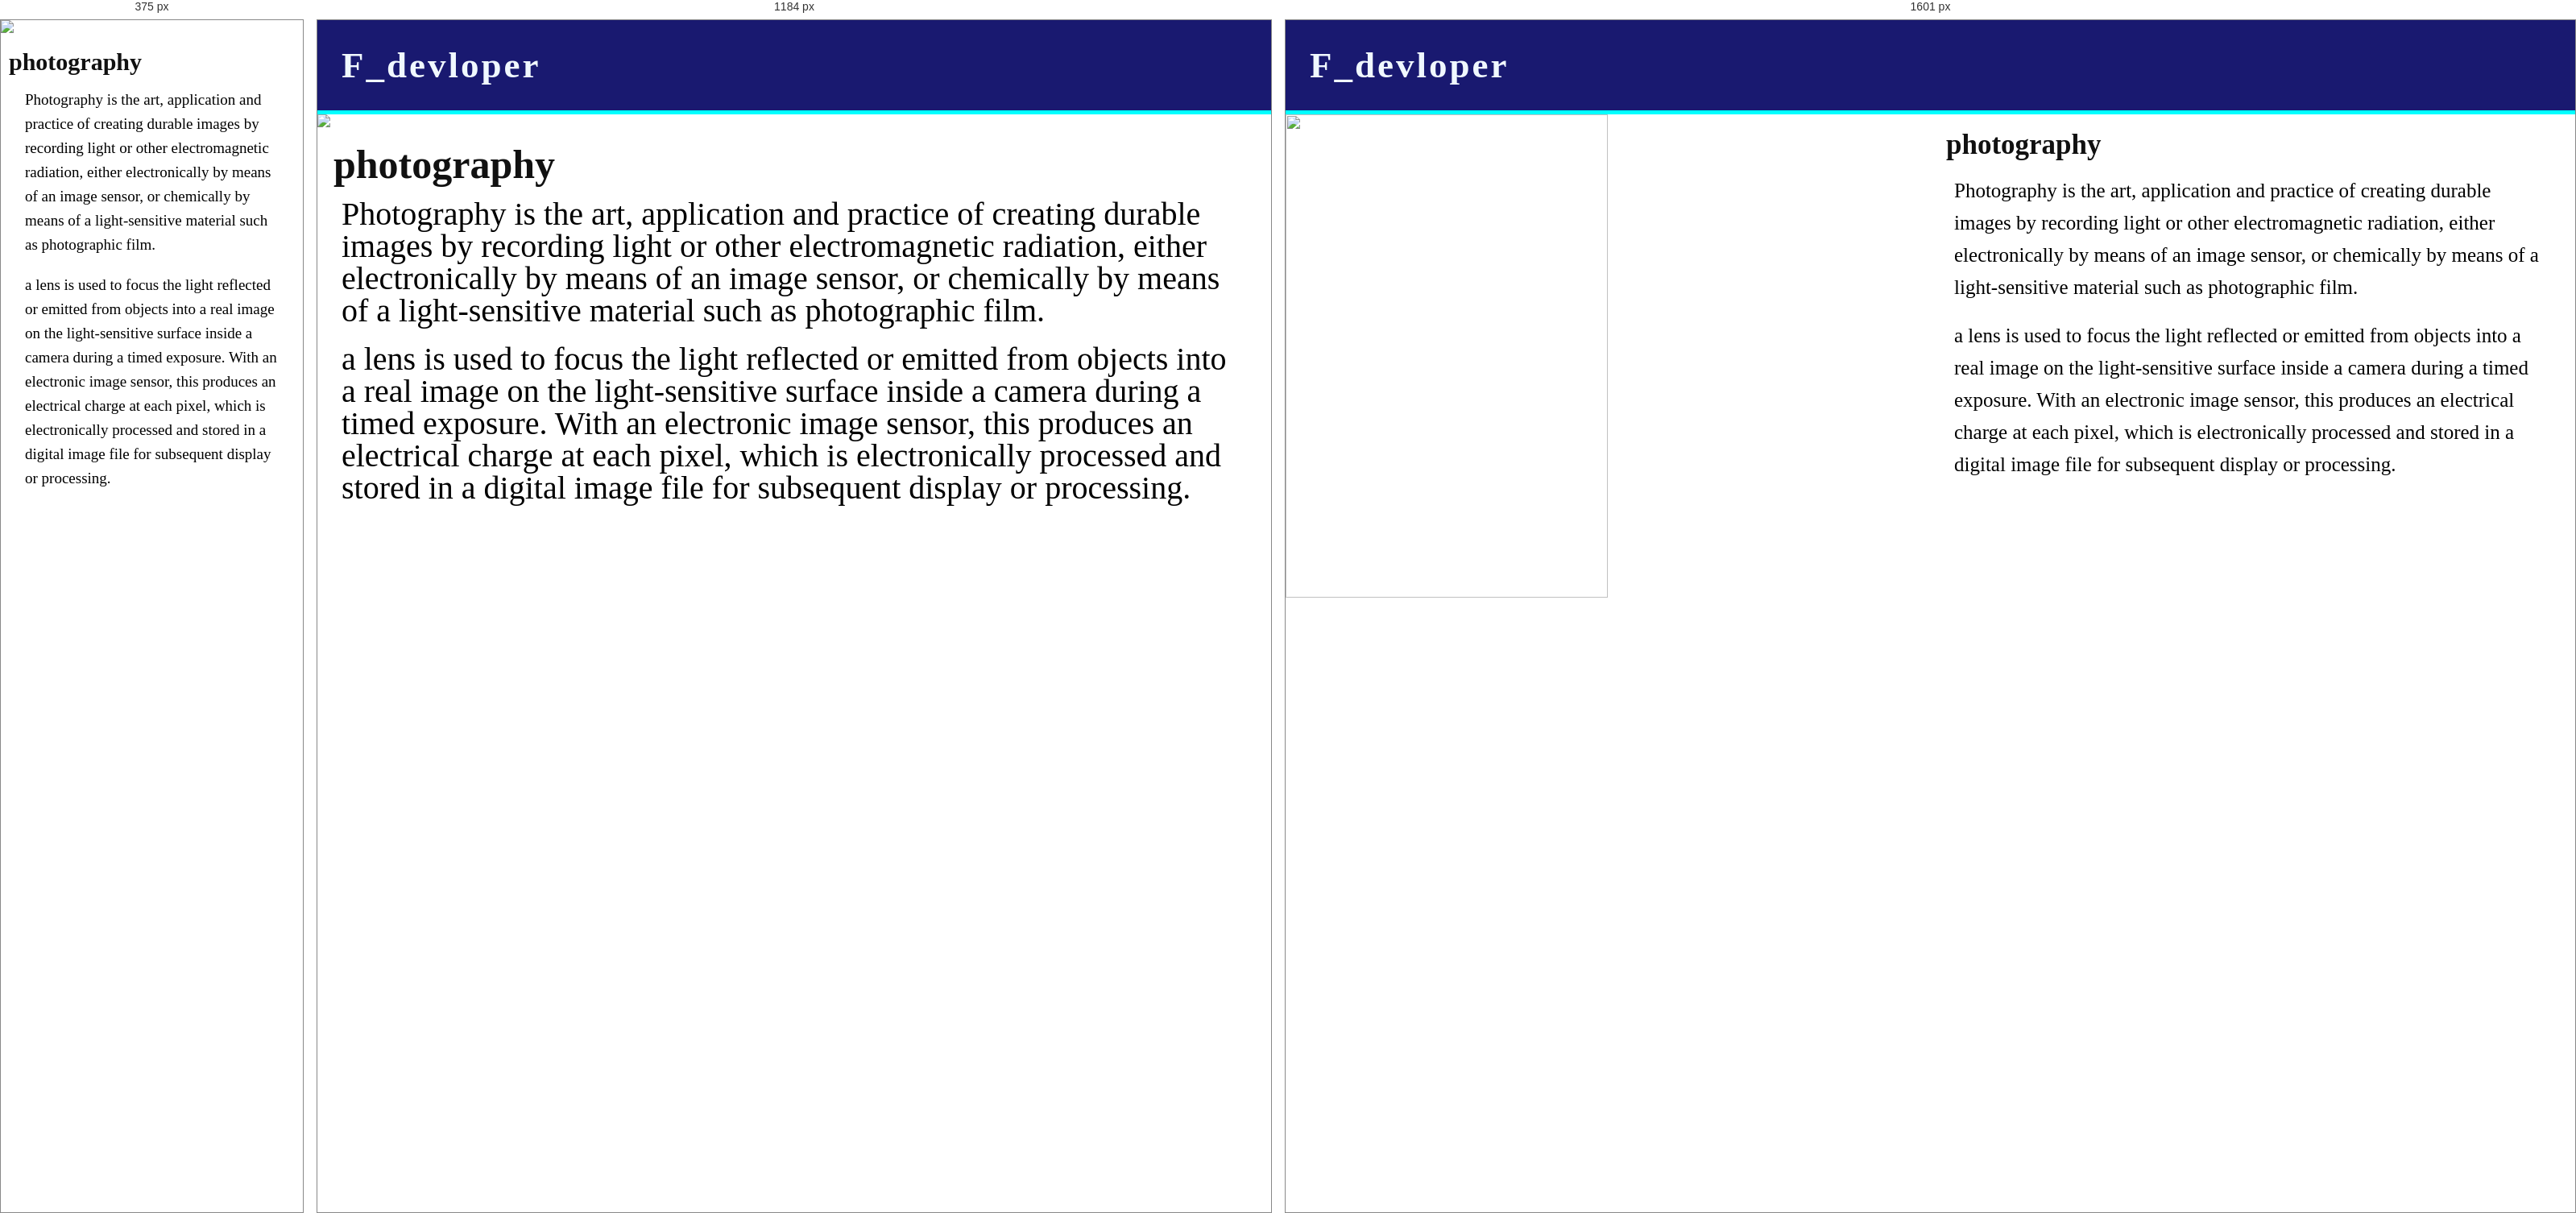
Rendered at 375 px, 1184 px and 1601 px, left to right.

<!-- file: index.html -->
<!DOCTYPE html>
<html lang="en">
  <head>
    <meta charset="UTF-8" />
    <meta name="viewport" content="width=device-width, initial-scale=1.0" />
    <meta http-equiv="X-UA-Compatible" content="ie=edge" />
    <link rel="stylesheet" href="style.css" />
    <title>home</title>
  </head>
  <body>
    <nav class="nav">
      <h1>F_devloper</h1>
    </nav>

    <div class="wrapper">
      <img class="img" src="pic.jpg" />
      <article class="img-info">
        <h2>photography</h2>
        <p>
          Photography is the art, application and practice of creating durable
          images by recording light or other electromagnetic radiation, either
          electronically by means of an image sensor, or chemically by means of
          a light-sensitive material such as photographic film.
        </p>
        <p>
          a lens is used to focus the light reflected or emitted from objects
          into a real image on the light-sensitive surface inside a camera
          during a timed exposure. With an electronic image sensor, this
          produces an electrical charge at each pixel, which is electronically
          processed and stored in a digital image file for subsequent display or
          processing.
        </p>
      </article>
    </div>
  </body>
</html>


/* @media block from style.css */
@media only screen and (min-width: 768px) {
  .nav {
    display: block;
    width: 100%;
    background-color: midnightblue;
    padding: 30px;
    border-bottom: 5px solid aqua;
    letter-spacing: 3px;
    font-size: 30px;
    color: aliceblue;
  }
  .wrapper {
    width: 100%;
  }

  .img-info {
    height: 100%;
  }
  .img-info h2 {
    padding: 20px;
    line-height: 44px;
    color: #111111;
    font-size: 50px;
  }
  .img-info p {
    padding: 0px 30px 20px;
    font-size: 40px;
    line-height: 40px;
  }
  .img {
    width: 100%;
  }
}

/* @media block from style.css */
@media only screen and (min-width: 1600px) {
  .wrapper {
    display: flex;
    align-content: space-between;
    width: 1600px;
  }
  .img-info {
    width: 50%;
    float: right;
  }
  .img-info h2 {
    padding: 20px;
    line-height: 35px;
    color: #111111;
    font-size: 35px;
  }
  .img-info p {
    padding: 0px 30px 20px;
    font-size: 25px;
    line-height: 40px;
  }
  .img {
    padding-top: 0px;
    width: 50%;
    height: 600px;
    float: left;
  }
}